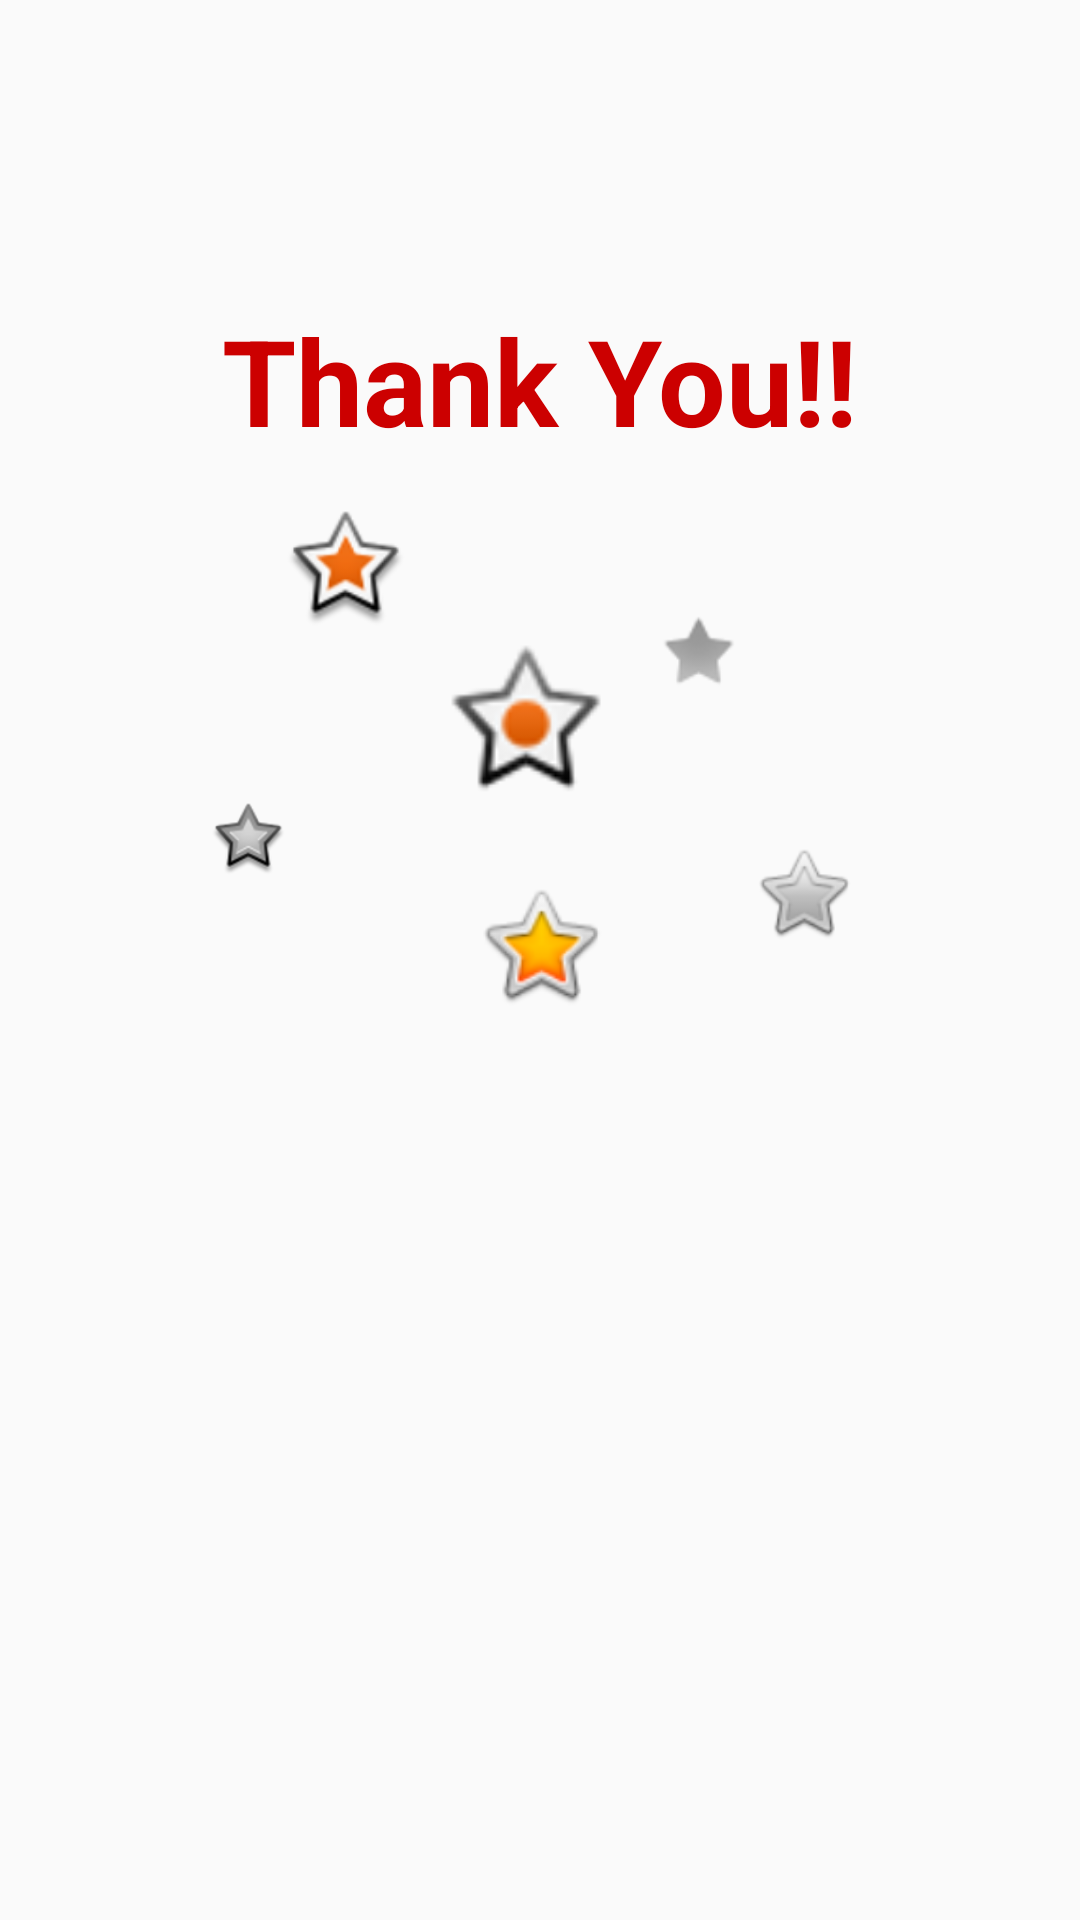

The Android layout XML behind this screen, and the referenced resources:
<!-- AndroidManifest.xml: application theme AppTheme -->
<!-- res/layout/layout_anim_animation1.xml -->
<?xml version="1.0" encoding="utf-8"?>
<android.support.constraint.ConstraintLayout
        xmlns:android="http://schemas.android.com/apk/res/android"
        xmlns:app="http://schemas.android.com/apk/res-auto" xmlns:tools="http://schemas.android.com/tools"
        android:layout_width="match_parent"
        android:layout_height="match_parent"
        android:id="@+id/rootAnimation"
        tools:context=".Animation1Activity">

    <TextView
            android:textStyle="bold"
            android:textSize="40sp"
            android:textColor="@android:color/holo_red_dark"
            android:id="@+id/txtThankYou"
            android:text="@string/thank_you"
            android:layout_marginTop="100dp"
            android:layout_width="wrap_content"
            app:layout_constraintEnd_toEndOf="parent"
            app:layout_constraintTop_toTopOf="parent"
            app:layout_constraintStart_toStartOf="parent"
            android:layout_height="wrap_content"/>

    <ImageView
            android:id="@+id/iv1"
            android:src="@android:drawable/star_big_off"
            android:layout_width="25dp"
            android:layout_marginTop="260dp"
            app:layout_constraintTop_toTopOf="parent"
            app:layout_constraintEnd_toStartOf="@+id/iv2"
            android:layout_height="40dp"/>

    <ImageView
            android:id="@+id/iv2"
            android:src="@android:drawable/star_big_on"
            android:layout_width="40dp"
            android:layout_marginStart="10dp"
            android:layout_marginEnd="10dp"
            android:layout_marginTop="170dp"
            app:layout_constraintEnd_toStartOf="@+id/iv3"
            app:layout_constraintTop_toTopOf="parent"
            android:layout_height="40dp"/>

    <ImageView
            android:id="@+id/iv3"
            android:src="@android:drawable/star_on"
            android:layout_width="60dp"
            android:layout_marginTop="210dp"
            android:layout_marginStart="10dp"
            android:layout_marginEnd="10dp"
            app:layout_constraintTop_toTopOf="parent"
            app:layout_constraintEnd_toStartOf="@+id/iv4"
            android:layout_height="60dp"/>

    <ImageView
            android:id="@+id/iv4"
            android:src="@android:drawable/star_off"
            android:layout_width="35dp"
            android:layout_height="35dp"
            android:layout_marginTop="200dp"
            app:layout_constraintEnd_toStartOf="@+id/iv5"
            app:layout_constraintTop_toTopOf="parent"/>

    <ImageView
            android:layout_marginStart="10dp"
            android:layout_marginEnd="10dp"
            android:id="@+id/iv5"
            android:src="@android:drawable/btn_star_big_off"
            android:layout_width="35dp"
            android:layout_height="35dp"
            app:layout_constraintEnd_toEndOf="parent"
            android:layout_marginTop="280dp"
            app:layout_constraintTop_toTopOf="parent"
            app:layout_constraintStart_toStartOf="parent"
            app:layout_constraintHorizontal_bias="0.788"/>

    <ImageView
            android:id="@+id/iv6"
            android:layout_marginStart="10dp"
            android:layout_marginEnd="10dp"
            app:layout_constraintStart_toStartOf="parent"
            android:layout_marginTop="290dp"
            app:layout_constraintTop_toTopOf="parent"
            app:layout_constraintEnd_toEndOf="parent"
            android:src="@android:drawable/btn_star_big_on"
            android:layout_width="45dp"
            android:layout_height="50dp"/>

</android.support.constraint.ConstraintLayout>
<!-- resources referenced by this layout -->
<resources>
  <string name="thank_you">Thank You!!</string>
  <style name="AppTheme" parent="Theme.AppCompat.Light.DarkActionBar">
          
          <item name="colorPrimary">@color/colorPrimary</item>
          <item name="colorPrimaryDark">@color/colorPrimaryDark</item>
          <item name="colorAccent">@color/colorAccent</item>
      </style>
  <color name="colorPrimary">#000000</color>
  <color name="colorPrimaryDark">#131313</color>
  <color name="colorAccent">#D81B60</color>
</resources>
